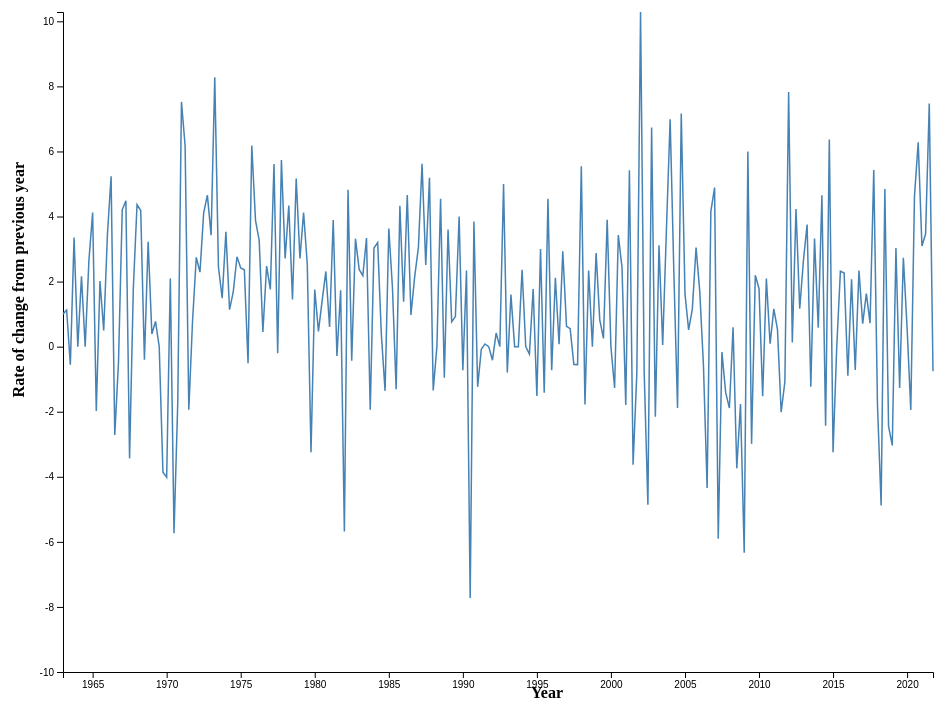
D3 v4 page, settled after 480 driven frames (8 s of simulated time); the page loaded 1 data file(s).



    // set the dimensions and margins of the graph
    var margin = {top: 10, right: 30, bottom: 30, left: 60},
        width = 960 - margin.left - margin.right,
        height = 700 - margin.top - margin.bottom;

    

    // append the svg object to the body of the page
    var svg = d3.select("#my_dataviz")
        .append("svg")
        .attr("width", width + margin.left + margin.right)
        .attr("height", height + margin.top + margin.bottom)
        .append("g")
        .attr("transform",
            "translate(" + margin.left + "," + margin.top + ")");

    var tooltip = d3.select("#my_dataviz")
        .append("div")
        .attr("class", "tooltip")
        .style("display", "none")

    //Read the data
    d3.csv("./Data/MSPUS_With_Rates.csv",

        // When reading the csv, I must format variables:
        function (d) {
            return {DATE: d3.timeParse("%Y-%m-%d")(d.DATE), MSPUS: d.MSPUS, RATE: d.RATE}
        },

        // Now I can use this dataset:
        function (data) {

            var bisectDate = d3.bisector(function(d) { return d.DATE; }).left;
            var formatValue = d3.format(",");
            var dateFormatter = d3.timeFormat("%m/%d/%y");

            // Add X axis --> it is a date format
            var x = d3.scaleTime()
                .domain(d3.extent(data, function (d) {
                    return d.DATE;
                }))
                .range([0, width]);
            svg.append("g")
                .attr("transform", "translate(0," + height + ")")
                .call(d3.axisBottom(x));

            // Add Y axis
            var y = d3.scaleLinear()
                .domain([-10, d3.max(data, function (d) {
                    return +d.RATE;
                })])
                .range([height, 0]);

            svg.append("g")
                .call(d3.axisLeft(y));

            svg.append("g")
                .append("text")
                .attr("transform", "rotate(-90)")
                .attr("y", -50)
                .attr("x", -150)
                .attr("dy", ".71em")
                .style("text-anchor", "end")
                .style("font-weight", "bold")
                .text("Rate of change from previous year");

            svg.append("g")
                .append("text")
                .attr("y", 675)
                .attr("x", 500)
                .attr("dy", ".71em")
                .style("text-anchor", "end")
                .style("font-weight", "bold")
                .text("Year");



            // Add the line
            svg.append("path")
                .datum(data)
                .attr("class", "line")
                .attr("fill", "none")
                .attr("stroke", "steelblue")
                .attr("stroke-width", 1.5)
                .attr("d", d3.line()
                    .x(function (d) {
                        return x(d.DATE)
                    })
                    .y(function (d) {
                        return y(d.RATE)
                    })
                );

            var focus = svg.append("g")
                .attr("class", "focus")
                .style("display", "none");

            focus.append("circle")
                .attr("r", 5);

            //tooltip parts
            var tooltipDate = tooltip.append("div")
                .attr("class", "tooltip-date");

            var tooltipRate = tooltip.append("div");
            tooltipRate .append("span")
                .attr("class", "tooltip-title")

            var tooltipRateValue = tooltipRate.append("span")
                .attr("class", "tooltip-rate");

            svg.append("rect")
                .attr("class", "overlay")
                .attr("width", width)
                .attr("height", height)
                .on("mouseover", function() { focus.style("display", null); tooltip.style("display", null);  })
                .on("mouseout", function() { focus.style("display", "none"); tooltip.style("display", "none"); })
                .on("mousemove", mousemove);
                
            //This function generates the the tool tip when scrolling between indexes.
            function mousemove() {
                var x0 = x.invert(d3.mouse(this)[0]),
                    i = bisectDate(data, x0, 1),
                    d0 = data[i - 1],
                    d1 = data[i],
                    d = x0 - d0.DATE > d1.DATE - x0 ? d1 : d0;
                focus.attr("transform", "translate(" + x(d.DATE) + "," + y(d.RATE) + ")");
                tooltip.attr("style", "left:" + (x(d.DATE) + 64) + "px;top:" + y(d.RATE) + "px;");
                tooltip.select(".tooltip-date").text(dateFormatter(d.DATE));
                tooltip.select(".tooltip-rate").text("%Δ: " + formatValue(d.RATE));
            }
        })



### data: Data/MSPUS_With_Rates.csv
DATE, MSPUS, RATE
1963-01-01, 17800, 1
1963-04-01, 18000, 1.124
1963-07-01, 17900, -0.5556
1963-10-01, 18500, 3.352
1964-01-01, 18500, 0
1964-04-01, 18900, 2.162
1964-07-01, 18900, 0
1964-10-01, 19400, 2.646
1965-01-01, 20200, 4.124
1965-04-01, 19800, -1.98
1965-07-01, 20200, 2.02
1965-10-01, 20300, 0.495
1966-01-01, 21000, 3.448
1966-04-01, 22100, 5.238
1966-07-01, 21500, -2.715
1966-10-01, 21400, -0.4651
1967-01-01, 22300, 4.206
1967-04-01, 23300, 4.484
1967-07-01, 22500, -3.433
1967-10-01, 22900, 1.778
1968-01-01, 23900, 4.367
1968-04-01, 24900, 4.184
1968-07-01, 24800, -0.4016
1968-10-01, 25600, 3.226
1969-01-01, 25700, 0.3906
1969-04-01, 25900, 0.7782
1969-07-01, 25900, 0
1969-10-01, 24900, -3.861
1970-01-01, 23900, -4.016
1970-04-01, 24400, 2.092
1970-07-01, 23000, -5.738
1970-10-01, 22600, -1.739
1971-01-01, 24300, 7.522
1971-04-01, 25800, 6.173
1971-07-01, 25300, -1.938
1971-10-01, 25500, 0.7905
1972-01-01, 26200, 2.745
1972-04-01, 26800, 2.29
1972-07-01, 27900, 4.104
1972-10-01, 29200, 4.659
1973-01-01, 30200, 3.425
1973-04-01, 32700, 8.278
1973-07-01, 33500, 2.446
1973-10-01, 34000, 1.493
1974-01-01, 35200, 3.529
1974-04-01, 35600, 1.136
1974-07-01, 36200, 1.685
1974-10-01, 37200, 2.762
1975-01-01, 38100, 2.419
1975-04-01, 39000, 2.362
1975-07-01, 38800, -0.5128
1975-10-01, 41200, 6.186
1976-01-01, 42800, 3.883
1976-04-01, 44200, 3.271
1976-07-01, 44400, 0.4525
1976-10-01, 45500, 2.477
1977-01-01, 46300, 1.758
1977-04-01, 48900, 5.616
1977-07-01, 48800, -0.2045
1977-10-01, 51600, 5.738
... 176 more rows